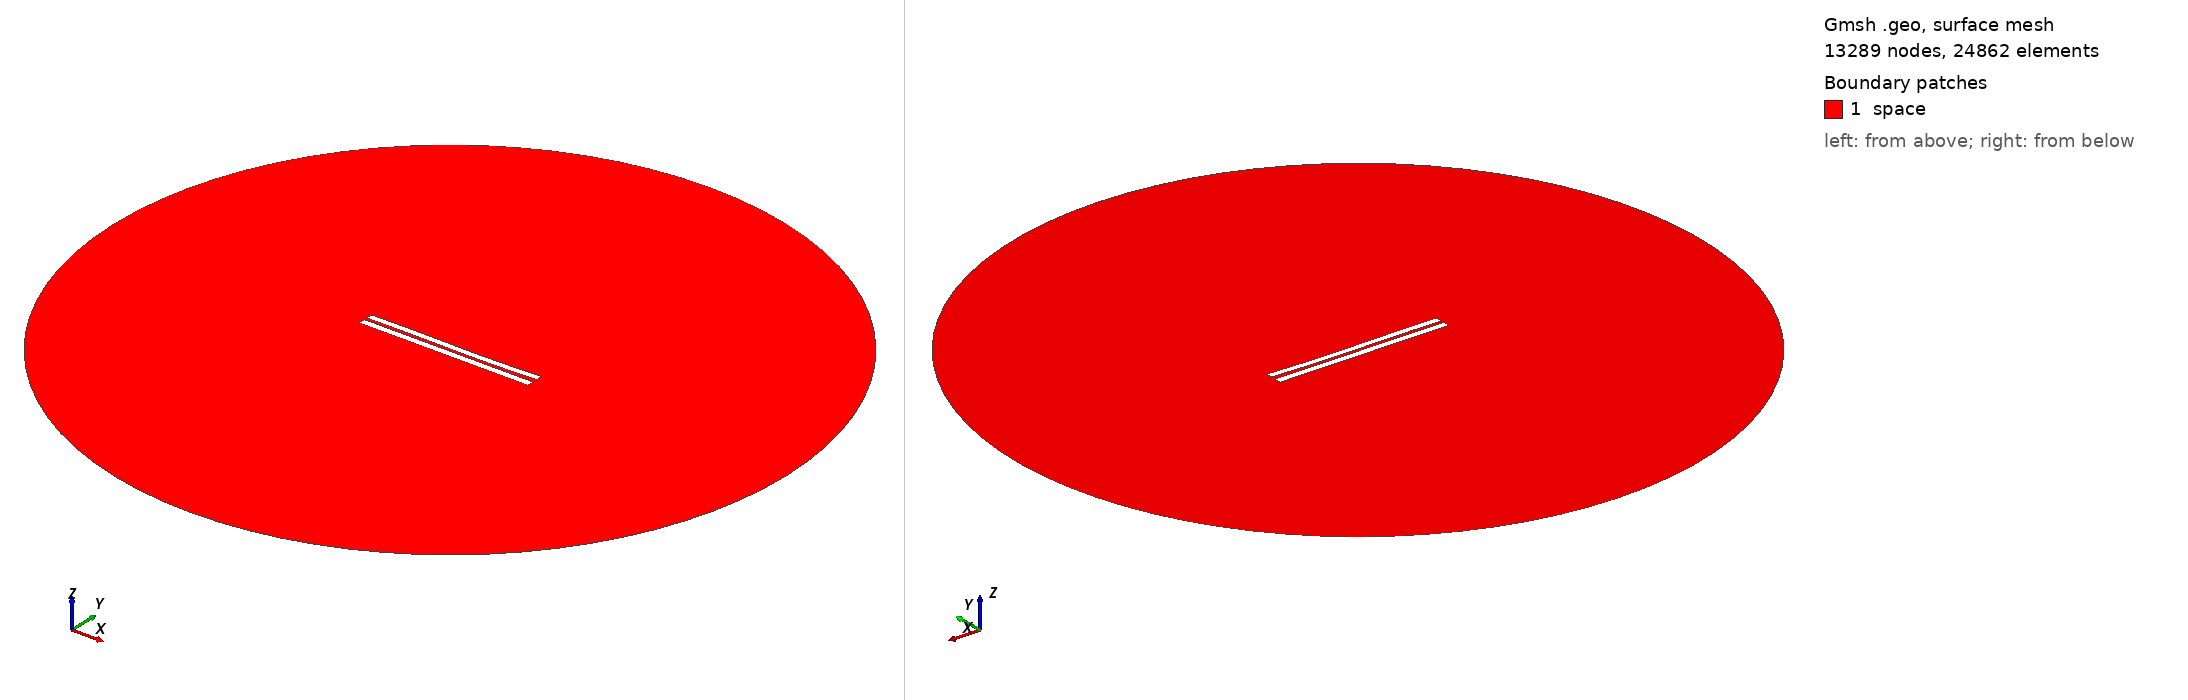

Gmsh geometry script, surface-meshed: 13289 nodes, 24862 surface elements. Boundary patches (legend numbers): 1 space. Left view from above one corner, right view from below the opposite corner. Legend entries are the model's physical surfaces. The drawing asked Gmsh for element sizes between 1% and 20% of the model's largest extent; the script's own settings can give other sizes.

=== 4273.geo (drawn) ===
//---------------------------------------
// Geometry kernel
//---------------------------------------

SetFactory("OpenCASCADE");



//---------------------------------------
// Parameters of the geometry
//---------------------------------------

// Overetch of the upper plate
overetch = 0.125;

// Distance between the plates
distance = 1.75;

// Discretization over the x axis (for the deformation)
nx = 50; 

// Length of the plate
L = 100 - overetch; 

// Number of modes
n = 4; 

// 1st mode coefficient
coeff(1) = 0.15;
beta(1) = 0.596864 * 3.1415926535 / L;

// 2nd mode coefficient
coeff(2) = -0.15;
beta(2) = 1.49418 * 3.1415926535 / L;

// 3rd mode coefficient
coeff(3) = 0.15;
beta(3) = 2.50025 * 3.1415926535 / L;

// 4th mode coefficient
coeff(4) = 0.0;
beta(4) = 3.49999 * 3.1415926535 / L;



//---------------------------------------
// Upper plate (deformed rectangle)
//---------------------------------------

// Coordiantes of the upper plate
xmin = -50;
xmax = 50 - overetch;

// Height of the upper plate
yheight = 4 - 2 * overetch;

// Indexes of the points
UpperID[] = {};
LowerID[] = {};
LeftID[] = {};
RightID[] = {};

// Point index
p = 1;

// Horizontal edges
For i In {1:nx}
    x = xmin + (i-1)*(xmax - xmin)/(nx-1);

    y_bottom = distance / 2 + overetch;
    For j In {1:n}
        C = (Cosh(beta(j)*L) + Cos(beta(j)*L)) / (Sinh(beta(j)*L) + Sin(beta(j)*L));
        y_bottom  = y_bottom + coeff(j) * (Cosh(beta(j)*(x+50)) - Cos(beta(j)*(x+50)) - C * (Sinh(beta(j)*(x+50)) - Sin(beta(j)*(x+50))));
    EndFor

    y_top = y_bottom + yheight;

    Point(p) = {x, y_top, 0, 1.0};
    UpperID[i] = p;
    p = p + 1;

    Point(p) = {x, y_bottom, 0, 1.0};
    LowerID[i] = p;
    p = p + 1;
EndFor

// Create point lists
UpperPts[] = {}; LowerPts[] = {};
For i In {1:nx}
  UpperPts[] += {UpperID[i]};
  LowerPts[] += {LowerID[i]};
EndFor

// Build splines
Spline(1) = {UpperPts[]};
Spline(2) = {LowerPts[]};
Line(3) = {LowerPts[nx-1], UpperPts[nx-1]};
Line(4) = {LowerPts[0], UpperPts[0]};

// Build the plane surface
Curve Loop(1) = {2, 3, -1, -4};
Plane Surface(1) = {1};



//---------------------------------------
// Lower plate (rectangle)
//---------------------------------------

// Vertices
Point(1001) = {-50, -1, 0, 1.0};
Point(1002) = { 50, -1, 0, 1.0};
Point(1003) = { 50,  -5, 0, 1.0};
Point(1004) = {-50,  -5, 0, 1.0};

// Edges
Line(5) = {1001, 1002};
Line(6) = {1002, 1003};
Line(7) = {1003, 1004};
Line(8) = {1004, 1001};

// Plane surface
Line Loop(2) = {5, 6, 7, 8};
Plane Surface(2) = {2}; 



//---------------------------------------
// Outer (fictious) boundary
//---------------------------------------

// Points
Point(1005) = {0, 0, 0};       // Center
Point(1006) = {200, 0, 0};     // Start point
Point(1007) = {0, 200, 0};     // 90 degrees
Point(1008) = {-200, 0, 0};    // 180 degrees
Point(1009) = {0, -200, 0};    // 270 degrees

// Circle arcs (each needs start, center, end)
Circle(9) = {1006, 1005, 1007};
Circle(10) = {1007, 1005, 1008};
Circle(11) = {1008, 1005, 1009};
Circle(12) = {1009, 1005, 1006};

// Plane surface for the entire domain
Curve Loop(3) = {9, 10, 11, 12};
Surface(3) = {3};

// Subtract the plates from the whole domain to obtain the actual domain where we want to solve the equations
BooleanDifference{ Surface{3}; Delete; }{ Surface{1}; Surface{2}; Delete; }




//---------------------------------------
// Transfinite Lines/Curves
//---------------------------------------

// Set the number of points on the boundaries
r = 7;

// Plates
Transfinite Curve {1, 2} = 50*r Using Progression 1;
Transfinite Curve {3, 4} = 2*r Using Progression 1;
Transfinite Line {5, 7} = 50*r Using Progression 1;
Transfinite Line {6, 8} = 2*r Using Progression 1;

// Outer boundary
Transfinite Line {9, 10, 11, 12} = 20 Using Progression 1;



//---------------------------------------
// Physical groups
//---------------------------------------                

// Physical curves (boundaries)
Physical Line("force_segment", 10) = {2};
Physical Line("upper_plate", 11) = {1, 3, 4};
Physical Line("lower_plate", 12) = {5, 6, 7, 8};
Physical Line("boundary", 20) = {9, 10, 11, 12};

// Physical Surfaces
Physical Surface("space", 30) = {3};



//---------------------------------------
// 6. Generate the Mesh
//---------------------------------------

// 2D mesh generation
Mesh 2;
